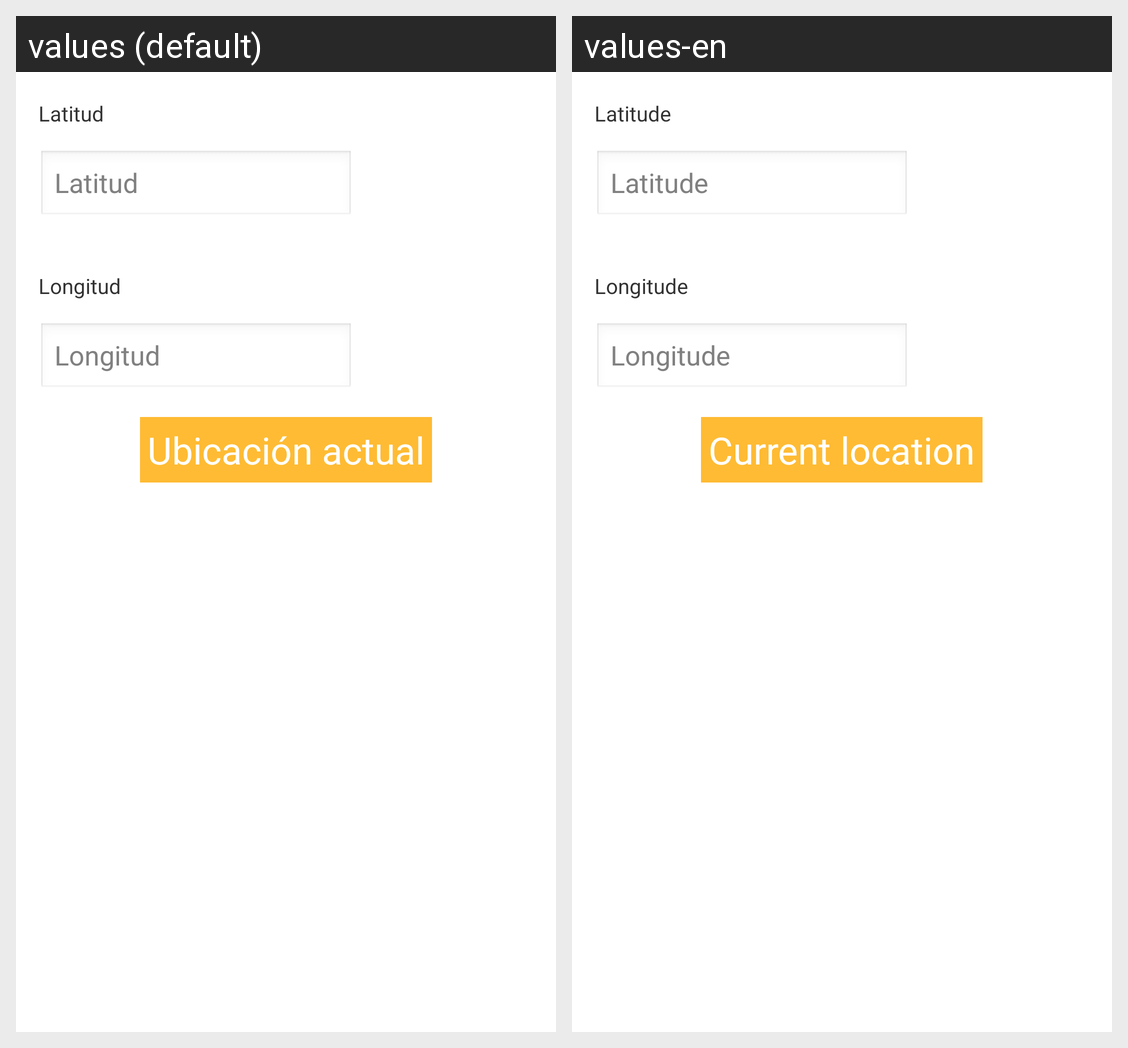

The Android screen above is rendered under two locales of the same app. Produce the string resources it draws, with the default and per-locale values.
Android screen res/layout/form_geo.xml rendered under 2 locales, left to right: values (default), values-en. Device: Nexus 5 (rendered at 1080×1920; each locale shown at half size, 540×960, under a caption strip naming it); theme AppTheme.
Strings drawn on this screen, with the default value and each locale's value (text and hints the layout hard-codes, and strings that could not be matched under every locale, appear in the picture but are not listed):

latitudeLabel
  values: Latitud
  values-en: Latitude

latitudeHint
  values: Latitud
  values-en: Latitude

longitudeLabel
  values: Longitud
  values-en: Longitude

longitudeHint
  values: Longitud
  values-en: Longitude

locationButton
  values: Ubicación actual
  values-en: Current location
